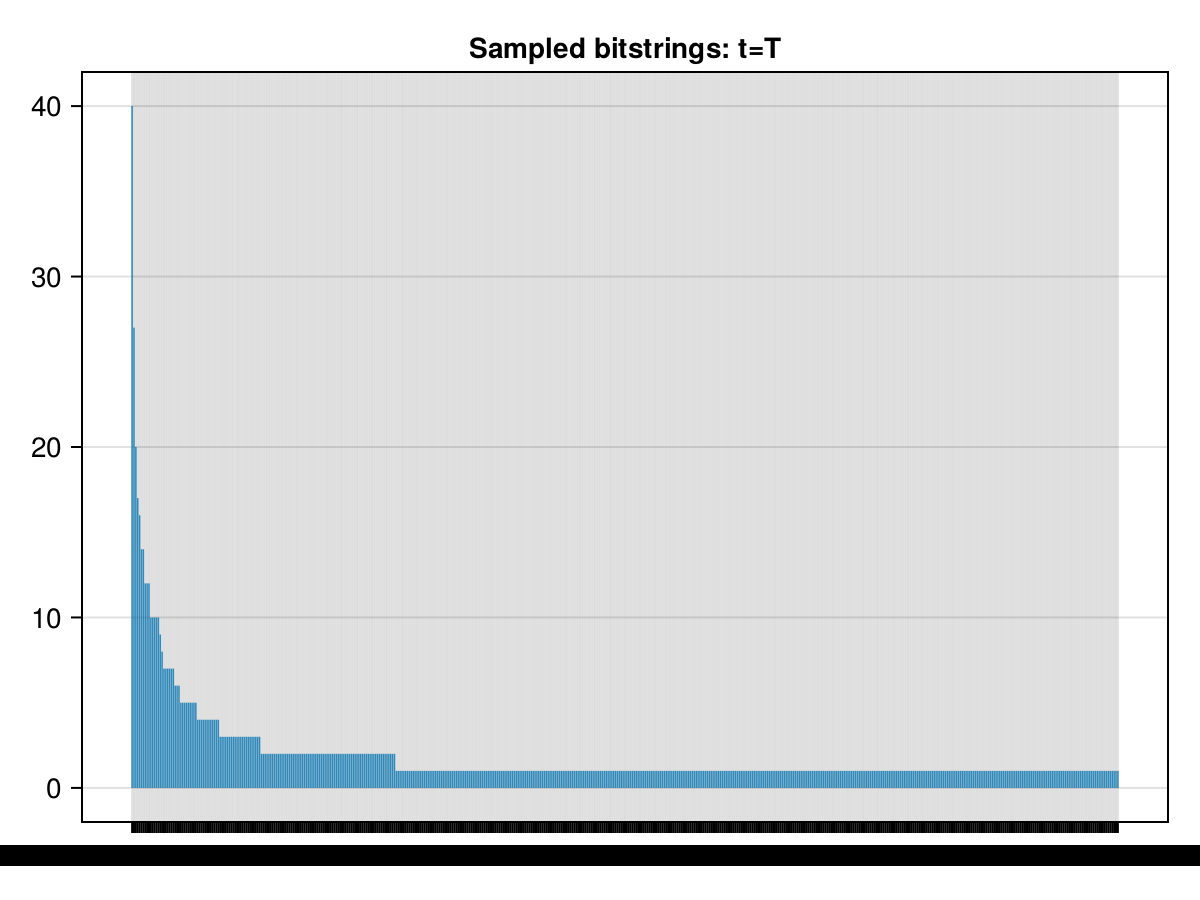

The table this chart was drawn from, first rows:
x1, x2, x3, x4, x5, x6, x7, x8, x9, x10, x11, x12, x13, x14, x15, x16, x17, x18, x19, x20, x21, x22, x23, x24
0, 0, 0, 0, 0, 0, 0, 0, 0, 0, 0, 0, 1, 0, 1, 0, 0, 1, 0, 1, 1, 1, 0, 0
0, 0, 0, 0, 0, 0, 0, 0, 0, 0, 0, 0, 1, 0, 1, 0, 0, 1, 0, 1, 1, 0, 0, 0
0, 0, 0, 0, 0, 0, 1, 0, 0, 0, 0, 0, 1, 0, 1, 0, 0, 1, 0, 1, 0, 0, 0, 0
0, 0, 0, 0, 0, 0, 1, 0, 0, 0, 0, 0, 1, 0, 1, 0, 0, 1, 0, 1, 0, 0, 0, 0
0, 0, 0, 0, 0, 0, 0, 0, 0, 0, 0, 0, 0, 0, 1, 0, 0, 1, 0, 1, 1, 0, 0, 0
0, 0, 0, 0, 0, 0, 1, 0, 0, 0, 0, 0, 1, 0, 1, 0, 0, 1, 0, 1, 1, 1, 0, 0
0, 0, 0, 0, 0, 0, 0, 0, 0, 0, 0, 0, 1, 0, 1, 0, 0, 1, 0, 1, 1, 1, 0, 0
0, 0, 0, 0, 0, 0, 1, 0, 0, 0, 0, 0, 1, 0, 1, 0, 0, 1, 0, 1, 0, 1, 0, 0
0, 0, 0, 0, 1, 0, 1, 0, 0, 0, 0, 0, 1, 0, 1, 0, 0, 1, 0, 1, 0, 1, 0, 0
0, 0, 0, 0, 0, 0, 0, 0, 0, 0, 0, 0, 1, 0, 1, 0, 0, 1, 0, 1, 1, 1, 0, 0
0, 0, 0, 0, 0, 0, 0, 0, 0, 0, 0, 0, 0, 0, 1, 0, 0, 1, 0, 1, 1, 0, 0, 0
0, 0, 0, 0, 0, 0, 1, 0, 0, 0, 0, 0, 0, 0, 1, 0, 0, 1, 0, 1, 1, 0, 0, 0
0, 0, 0, 0, 0, 0, 1, 0, 0, 0, 0, 0, 1, 0, 0, 0, 0, 1, 0, 1, 0, 0, 0, 0
0, 0, 0, 0, 0, 0, 0, 0, 0, 0, 0, 0, 1, 0, 1, 0, 0, 1, 0, 1, 1, 1, 0, 0
0, 0, 0, 0, 0, 0, 1, 0, 0, 0, 0, 0, 1, 0, 1, 0, 0, 1, 0, 1, 0, 1, 0, 0
0, 0, 0, 0, 0, 0, 1, 0, 0, 0, 0, 0, 1, 0, 1, 0, 0, 1, 0, 1, 1, 1, 0, 0
0, 0, 0, 0, 0, 0, 0, 0, 0, 0, 0, 0, 1, 0, 1, 0, 0, 1, 0, 1, 1, 1, 0, 0
0, 0, 0, 0, 0, 0, 1, 0, 0, 1, 0, 0, 1, 0, 1, 0, 0, 1, 0, 1, 1, 1, 0, 0
0, 0, 0, 0, 0, 0, 1, 0, 0, 0, 0, 0, 0, 0, 1, 0, 0, 1, 0, 1, 1, 1, 0, 0
0, 0, 0, 0, 0, 0, 1, 0, 0, 0, 0, 0, 0, 0, 1, 0, 0, 1, 0, 1, 1, 1, 0, 0
0, 0, 0, 0, 0, 0, 1, 0, 0, 1, 0, 0, 1, 0, 1, 0, 0, 1, 0, 1, 0, 1, 0, 0
0, 0, 0, 0, 0, 0, 1, 0, 0, 0, 0, 0, 1, 0, 1, 0, 0, 1, 0, 1, 1, 1, 0, 0
0, 0, 0, 0, 0, 0, 0, 0, 0, 0, 0, 0, 1, 0, 1, 0, 0, 1, 0, 1, 1, 1, 0, 0
0, 0, 0, 0, 0, 0, 1, 0, 0, 0, 0, 0, 1, 0, 0, 0, 0, 1, 0, 1, 0, 0, 0, 0
0, 0, 0, 0, 0, 0, 1, 0, 0, 1, 0, 0, 1, 0, 1, 0, 0, 1, 0, 1, 1, 1, 0, 0
0, 0, 0, 0, 0, 0, 0, 0, 0, 0, 0, 0, 1, 0, 1, 0, 0, 1, 0, 1, 1, 1, 0, 0
0, 0, 0, 0, 0, 0, 1, 0, 0, 0, 0, 0, 0, 0, 1, 0, 0, 1, 0, 1, 0, 1, 0, 0
0, 0, 0, 0, 0, 0, 0, 0, 0, 0, 0, 0, 1, 0, 1, 0, 0, 1, 0, 1, 1, 0, 0, 0
0, 0, 0, 0, 0, 0, 1, 0, 0, 0, 0, 0, 1, 0, 1, 0, 0, 1, 0, 1, 1, 1, 0, 0
0, 0, 0, 0, 1, 0, 1, 0, 0, 0, 0, 0, 1, 0, 1, 0, 0, 1, 0, 1, 0, 1, 0, 0
0, 0, 0, 0, 0, 0, 0, 0, 0, 0, 0, 0, 1, 0, 1, 0, 0, 1, 0, 1, 1, 1, 0, 0
0, 0, 0, 0, 0, 0, 1, 0, 0, 0, 0, 0, 0, 0, 1, 0, 0, 1, 0, 1, 0, 1, 0, 0
0, 0, 0, 0, 0, 0, 1, 0, 0, 0, 0, 0, 1, 0, 0, 0, 0, 1, 0, 1, 0, 0, 0, 0
0, 0, 0, 0, 1, 0, 1, 0, 0, 0, 0, 0, 1, 0, 1, 0, 0, 1, 0, 1, 0, 1, 0, 0
0, 0, 0, 0, 0, 0, 1, 0, 0, 0, 0, 0, 1, 0, 1, 0, 0, 1, 0, 1, 0, 1, 0, 0
0, 0, 0, 0, 0, 0, 0, 0, 0, 0, 0, 0, 1, 0, 1, 0, 0, 1, 0, 1, 1, 1, 0, 0
0, 0, 0, 0, 0, 0, 0, 0, 0, 0, 0, 0, 0, 0, 1, 0, 0, 1, 0, 1, 1, 0, 0, 0
0, 0, 0, 0, 0, 0, 1, 0, 0, 0, 0, 0, 1, 0, 1, 0, 0, 1, 0, 1, 1, 1, 0, 0
0, 0, 0, 0, 0, 0, 1, 0, 0, 0, 0, 0, 1, 0, 1, 0, 0, 1, 0, 1, 0, 0, 0, 0
0, 0, 0, 0, 0, 0, 1, 0, 0, 0, 0, 0, 1, 0, 1, 0, 0, 1, 0, 1, 0, 1, 0, 0
0, 0, 0, 0, 0, 0, 1, 0, 0, 0, 0, 0, 0, 0, 1, 0, 0, 1, 0, 1, 1, 0, 0, 0
0, 0, 0, 0, 0, 0, 1, 0, 0, 0, 0, 0, 0, 0, 1, 0, 0, 1, 0, 1, 1, 1, 0, 0
0, 0, 0, 0, 1, 0, 1, 0, 0, 0, 0, 0, 1, 0, 1, 0, 0, 1, 0, 1, 0, 1, 0, 0
0, 0, 0, 0, 0, 0, 1, 0, 0, 0, 0, 0, 1, 0, 1, 0, 0, 1, 0, 1, 1, 1, 0, 0
0, 0, 0, 0, 0, 0, 1, 0, 0, 0, 0, 0, 1, 0, 1, 0, 0, 1, 0, 1, 0, 1, 0, 0
0, 0, 0, 0, 0, 0, 1, 0, 0, 0, 0, 0, 1, 0, 1, 0, 0, 1, 0, 1, 1, 1, 0, 0
0, 0, 0, 0, 0, 0, 1, 0, 0, 0, 0, 0, 1, 0, 1, 0, 0, 1, 0, 1, 1, 1, 0, 0
0, 0, 0, 0, 0, 0, 1, 0, 0, 0, 0, 0, 1, 0, 1, 0, 0, 1, 0, 1, 1, 1, 0, 0
0, 0, 0, 0, 0, 0, 1, 0, 0, 0, 0, 0, 0, 0, 1, 0, 0, 1, 0, 1, 0, 1, 0, 0
0, 0, 0, 0, 0, 0, 1, 0, 0, 1, 0, 0, 1, 0, 1, 0, 0, 1, 0, 1, 1, 1, 0, 0
0, 0, 0, 0, 0, 0, 0, 0, 0, 0, 0, 0, 0, 0, 1, 0, 0, 1, 0, 1, 1, 0, 0, 0
0, 0, 0, 0, 0, 0, 1, 0, 0, 1, 0, 0, 1, 0, 1, 0, 0, 1, 0, 1, 1, 1, 0, 0
0, 0, 0, 0, 0, 0, 1, 0, 0, 1, 0, 0, 1, 0, 1, 0, 0, 1, 0, 1, 0, 1, 0, 0
0, 0, 0, 0, 0, 0, 0, 0, 0, 0, 0, 0, 1, 0, 1, 0, 0, 1, 0, 1, 1, 1, 0, 0
0, 0, 0, 0, 0, 0, 1, 0, 0, 1, 0, 0, 1, 0, 1, 0, 0, 1, 0, 1, 1, 1, 0, 0
0, 0, 0, 0, 0, 0, 1, 0, 0, 0, 0, 0, 1, 0, 1, 0, 0, 1, 0, 1, 0, 0, 0, 0
0, 0, 0, 0, 0, 0, 1, 0, 0, 0, 0, 0, 1, 0, 1, 0, 0, 1, 0, 1, 0, 1, 0, 0
0, 0, 0, 0, 0, 0, 1, 0, 0, 0, 0, 0, 1, 0, 1, 0, 0, 1, 0, 1, 0, 1, 0, 0
0, 0, 0, 0, 0, 0, 0, 0, 0, 0, 0, 0, 1, 0, 1, 0, 0, 1, 0, 1, 1, 0, 0, 0
0, 0, 0, 0, 0, 0, 1, 0, 0, 1, 0, 0, 1, 0, 1, 0, 0, 1, 0, 1, 0, 0, 0, 0
... 940 more rows
